Image classification data set "Images" (ih-lab/CNN_Smoothie on GitHub). Class labels (2): adeno, squam.

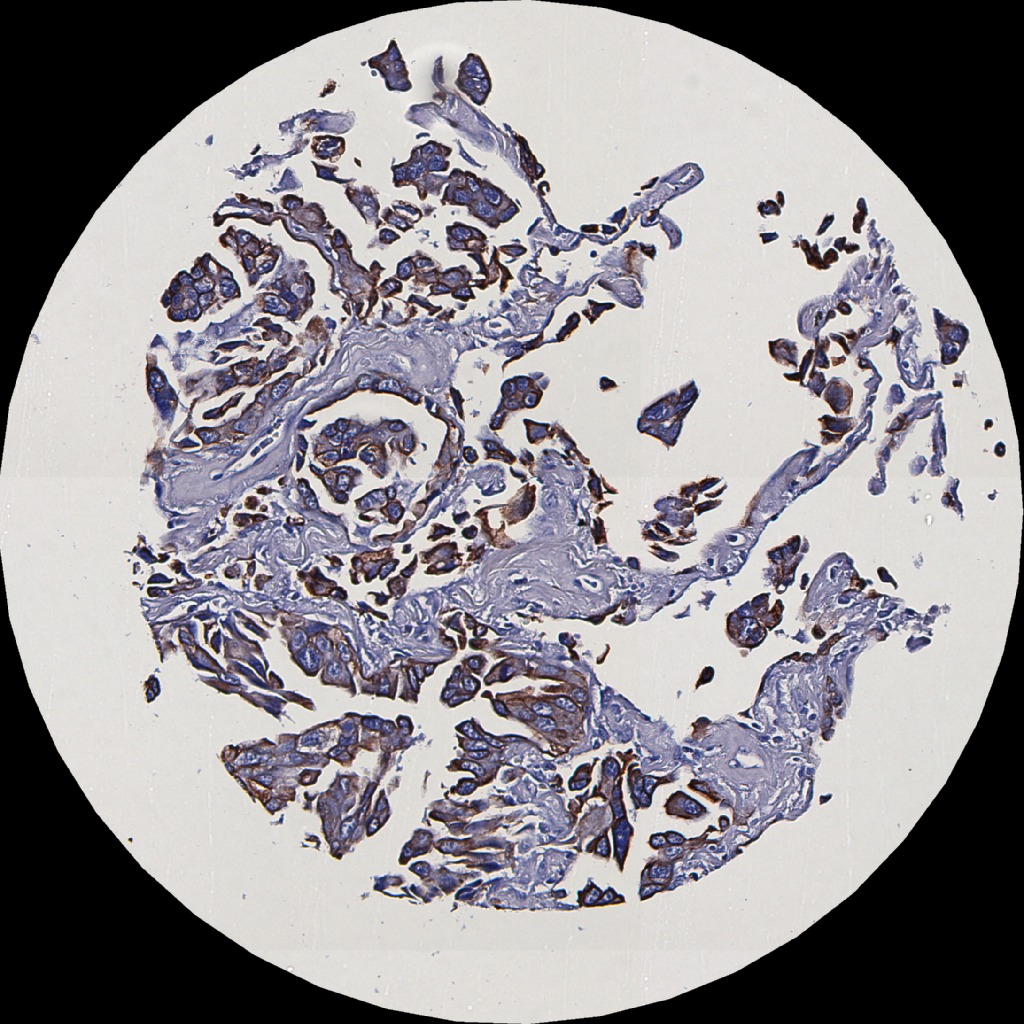
Label: adeno

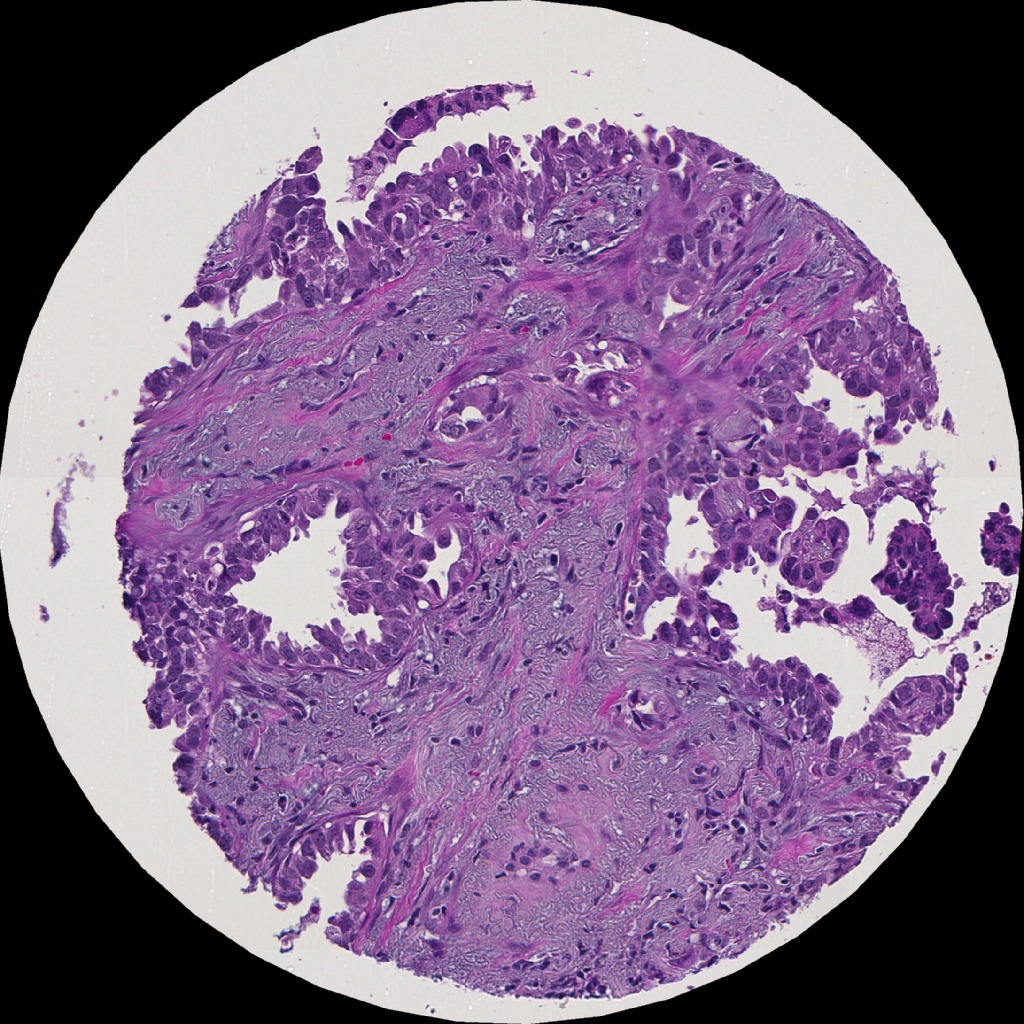
Label: adeno

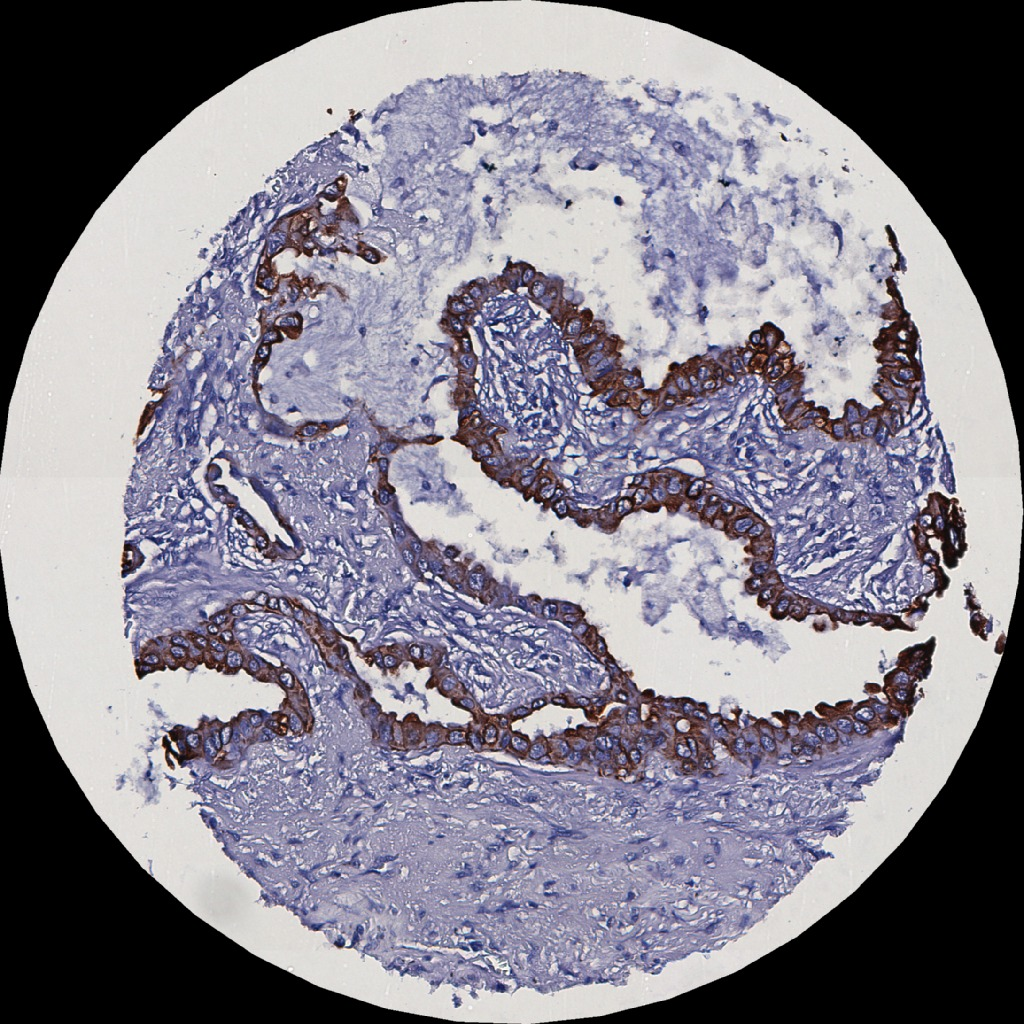
Label: adeno

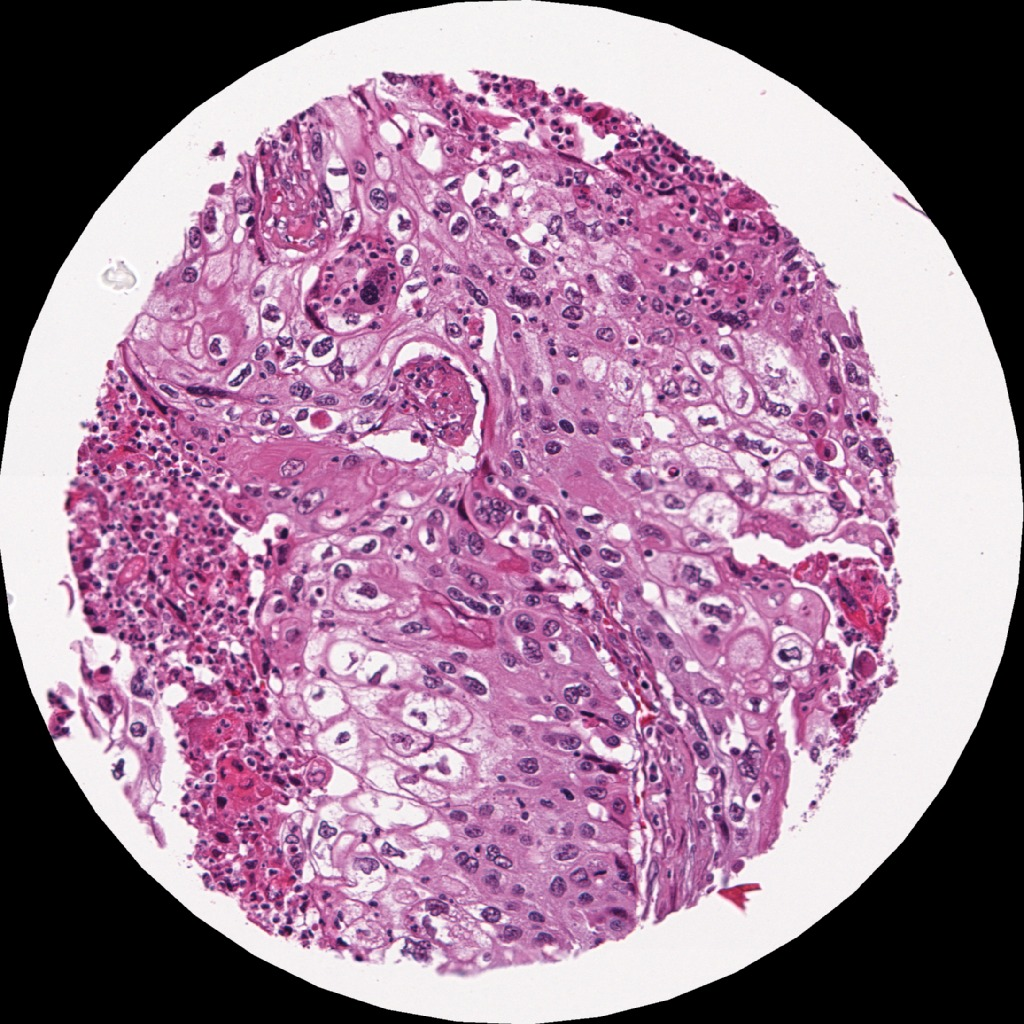
Label: squam

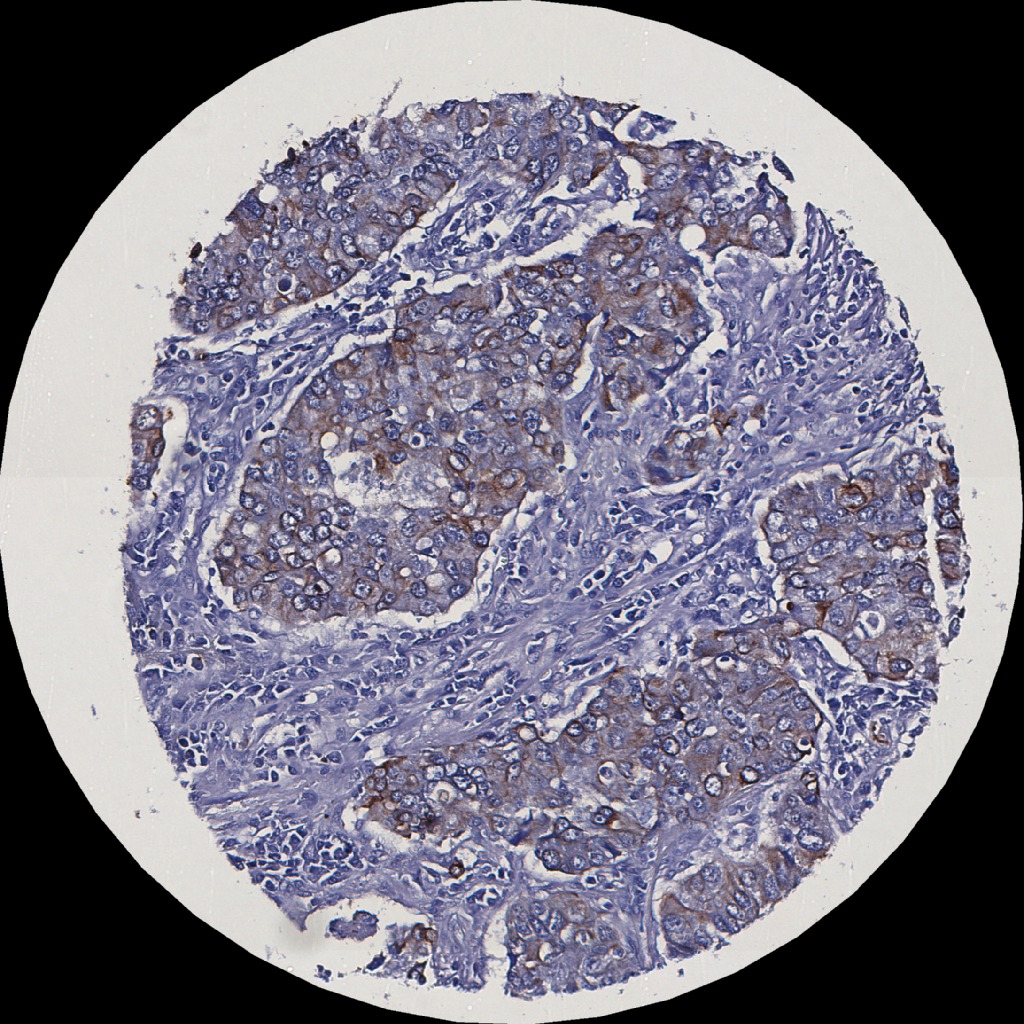
Label: adeno

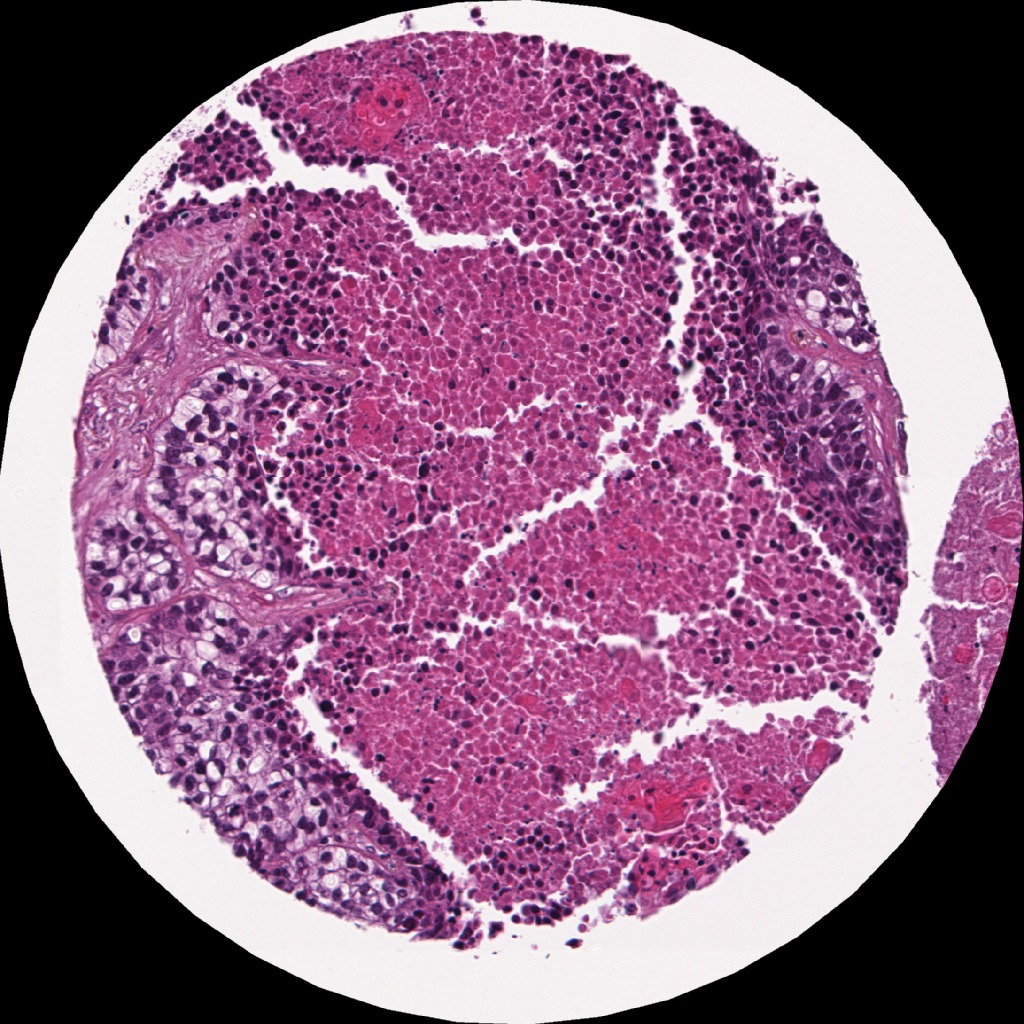
Label: squam
